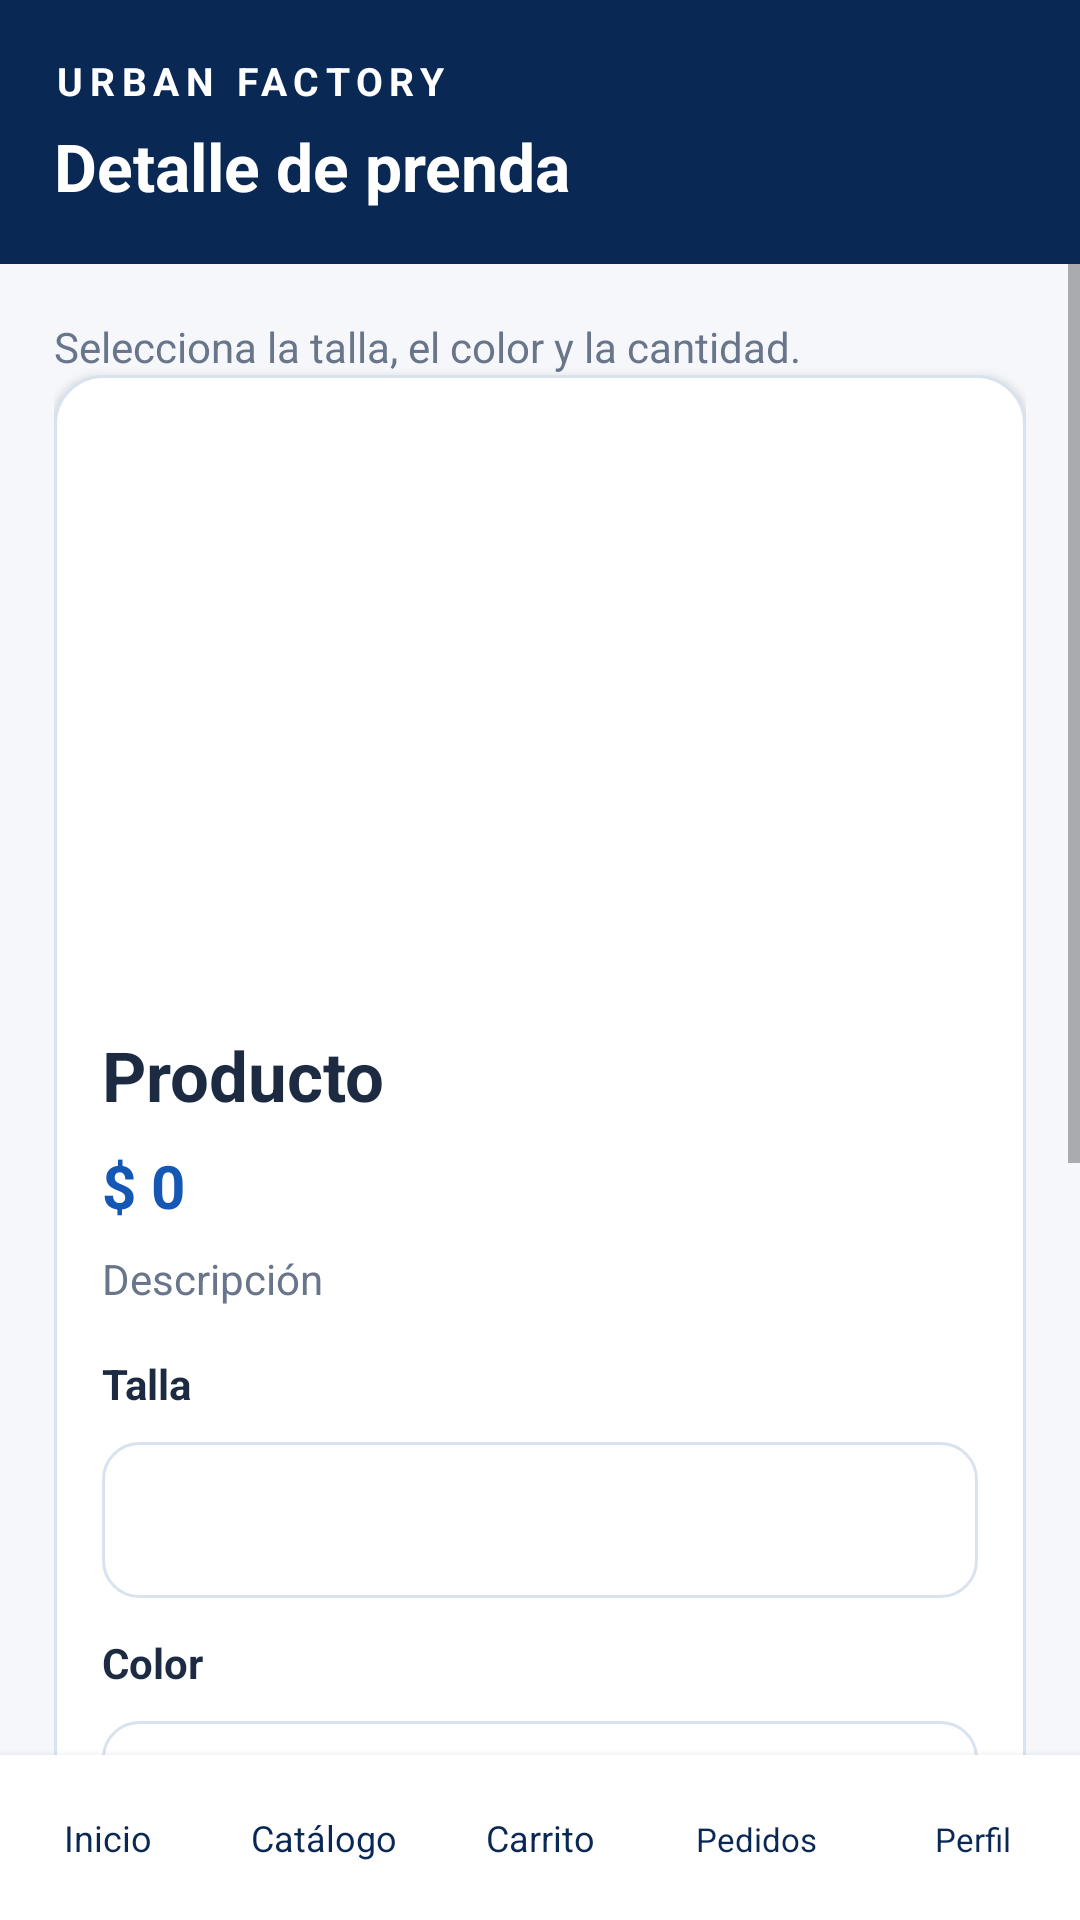

This screen was rendered from an Android layout file. Write that file and the resources it references.
<!-- AndroidManifest.xml: application theme TemaUf -->
<!-- res/layout/com_det_uf.xml -->
<?xml version="1.0" encoding="utf-8"?>
<LinearLayout
    xmlns:android="http://schemas.android.com/apk/res/android"
    android:layout_width="match_parent"
    android:layout_height="match_parent"
    android:orientation="vertical"
    android:background="@color/fondo_uf">

 <LinearLayout
     android:layout_width="match_parent"
     android:layout_height="wrap_content"
     android:orientation="vertical"
     android:background="@color/azul_osc_uf"
     android:padding="18dp">

  <TextView
      android:layout_width="match_parent"
      android:layout_height="wrap_content"
      android:text="@string/marca_uf"
      android:textColor="@color/blanco_uf"
      android:textSize="13sp"
      android:textStyle="bold"
      android:letterSpacing="0.17" />

  <TextView
      android:layout_width="match_parent"
      android:layout_height="wrap_content"
      android:layout_marginTop="5dp"
      android:text="@string/detalle_prenda_uf"
      android:textColor="@color/blanco_uf"
      android:textSize="22sp"
      android:textStyle="bold" />

 </LinearLayout>

 <ScrollView
     android:layout_width="match_parent"
     android:layout_height="0dp"
     android:layout_weight="1"
     android:fillViewport="true">

  <LinearLayout
      android:layout_width="match_parent"
      android:layout_height="wrap_content"
      android:orientation="vertical"
      android:padding="18dp">

   <TextView
       android:layout_width="match_parent"
       android:layout_height="wrap_content"
       android:layout_marginTop="0dp"
       android:text="@string/seleccion_prenda_uf"
       android:textSize="14sp"
       android:textColor="@color/gris_uf"
       android:lineSpacingExtra="3dp" />

   <LinearLayout
       style="@style/TarjUf"
       android:orientation="vertical">

    <ImageView
        android:id="@+id/img_prod"
        android:layout_width="match_parent"
        android:layout_height="180dp"
        android:layout_marginTop="8dp"
        android:src="@drawable/img_jean_uf"
        android:contentDescription="@string/imagen_producto_uf"
        android:scaleType="fitCenter" />

    <TextView
        android:id="@+id/txt_nom"
        android:layout_width="match_parent"
        android:layout_height="wrap_content"
        android:layout_marginTop="14dp"
        android:text="@string/producto_uf"
        android:textSize="23sp"
        android:textColor="@color/texto_uf"
        android:textStyle="bold"
        android:lineSpacingExtra="3dp" />

    <TextView
        android:id="@+id/txt_pre"
        android:layout_width="match_parent"
        android:layout_height="wrap_content"
        android:layout_marginTop="8dp"
        android:text="@string/venta_cero_uf"
        android:textSize="20sp"
        android:textColor="@color/azul_uf"
        android:textStyle="bold"
        android:lineSpacingExtra="3dp" />

    <TextView
        android:id="@+id/txt_des"
        android:layout_width="match_parent"
        android:layout_height="wrap_content"
        android:layout_marginTop="8dp"
        android:text="@string/descripcion_producto_uf"
        android:textSize="14sp"
        android:textColor="@color/gris_uf"
        android:lineSpacingExtra="3dp" />

    <TextView
        android:layout_width="match_parent"
        android:layout_height="wrap_content"
        android:layout_marginTop="16dp"
        android:text="@string/talla_uf"
        android:textSize="14sp"
        android:textColor="@color/texto_uf"
        android:textStyle="bold"
        android:lineSpacingExtra="3dp" />

    <Spinner
        android:id="@+id/sp_tal"
        android:layout_width="match_parent"
        android:layout_height="52dp"
        android:layout_marginTop="10dp"
        android:background="@drawable/campo_uf"
        android:padding="12dp" />

    <TextView
        android:layout_width="match_parent"
        android:layout_height="wrap_content"
        android:layout_marginTop="12dp"
        android:text="@string/color_uf"
        android:textSize="14sp"
        android:textColor="@color/texto_uf"
        android:textStyle="bold"
        android:lineSpacingExtra="3dp" />

    <Spinner
        android:id="@+id/sp_col"
        android:layout_width="match_parent"
        android:layout_height="52dp"
        android:layout_marginTop="10dp"
        android:background="@drawable/campo_uf"
        android:padding="12dp" />

    <TextView
        android:layout_width="match_parent"
        android:layout_height="wrap_content"
        android:layout_marginTop="12dp"
        android:text="@string/cantidad_uf"
        android:textSize="14sp"
        android:textColor="@color/texto_uf"
        android:textStyle="bold"
        android:lineSpacingExtra="3dp" />

    <EditText
        android:id="@+id/edt_can"
        style="@style/CampoUf"
        android:layout_marginTop="6dp"
        android:hint="@string/uno_uf"
        android:inputType="number"
        android:importantForAutofill="no" />

    <TextView
        android:id="@+id/txt_sto"
        android:layout_width="match_parent"
        android:layout_height="wrap_content"
        android:layout_marginTop="10dp"
        android:text="@string/disponibilidad_uf"
        android:textSize="13sp"
        android:textColor="@color/verde_uf"
        android:lineSpacingExtra="3dp" />

    <Button
        android:id="@+id/btn_agr"
        style="@style/BotonUf"
        android:layout_marginTop="10dp"
        android:text="@string/agregar_carrito_uf" />

   </LinearLayout>

   <Button
       android:id="@+id/btn_vol"
       style="@style/BotonBorUf"
       android:layout_marginTop="10dp"
       android:text="@string/volver_catalogo_uf" />

  </LinearLayout>

 </ScrollView>

 <include layout="@layout/barra_com_uf" />

</LinearLayout>
<!-- res/layout/barra_com_uf.xml (included above) -->
<?xml version="1.0" encoding="utf-8"?>
<LinearLayout
    xmlns:android="http://schemas.android.com/apk/res/android"
    android:layout_width="match_parent"
    android:layout_height="wrap_content"
    android:orientation="horizontal"
    android:background="@color/blanco_uf"
    android:elevation="5dp">

    <Button
        android:id="@+id/ir_ini"
        android:layout_width="0dp"
        android:layout_height="55dp"
        android:layout_weight="1"
        android:background="@android:color/transparent"
        android:text="@string/inicio_uf"
        android:textAllCaps="false"
        android:textSize="12sp"
        android:textColor="@color/azul_osc_uf"
        android:padding="0dp" />

    <Button
        android:id="@+id/ir_cat"
        android:layout_width="0dp"
        android:layout_height="55dp"
        android:layout_weight="1"
        android:background="@android:color/transparent"
        android:text="@string/catalogo_uf"
        android:textAllCaps="false"
        android:textSize="12sp"
        android:textColor="@color/azul_osc_uf"
        android:padding="0dp" />

    <Button
        android:id="@+id/ir_car"
        android:layout_width="0dp"
        android:layout_height="55dp"
        android:layout_weight="1"
        android:background="@android:color/transparent"
        android:text="@string/carrito_uf"
        android:textAllCaps="false"
        android:textSize="12sp"
        android:textColor="@color/azul_osc_uf"
        android:padding="0dp" />

    <Button android:id="@+id/ir_ped" android:layout_width="0dp"
        android:layout_height="55dp" android:layout_weight="1"
        android:background="@android:color/transparent" android:text="@string/navegar_pedidos_uf"
        android:textAllCaps="false" android:textSize="11sp"
        android:textColor="@color/azul_osc_uf" android:padding="0dp" />
    <Button android:id="@+id/ir_per" android:layout_width="0dp"
        android:layout_height="55dp" android:layout_weight="1"
        android:background="@android:color/transparent" android:text="@string/navegar_perfil_uf"
        android:textAllCaps="false" android:textSize="11sp"
        android:textColor="@color/azul_osc_uf" android:padding="0dp" />
</LinearLayout>
<!-- resources referenced by this layout -->
<resources>
  <color name="azul_osc_uf">#0A2854</color>
  <color name="azul_uf">#1457B5</color>
  <color name="blanco_uf">#FFFFFF</color>
  <color name="fondo_uf">#F5F7FB</color>
  <color name="gris_uf">#68758A</color>
  <color name="texto_uf">#1D2B42</color>
  <color name="verde_uf">#198754</color>
  <!-- drawable campo_uf (drawable) -->
  <?xml version="1.0" encoding="utf-8"?>
  <shape xmlns:android="http://schemas.android.com/apk/res/android" android:shape="rectangle">
   <solid android:color="@color/blanco_uf"/><corners android:radius="12dp"/><stroke android:width="1dp" android:color="@color/borde_uf"/>
  </shape>
  <string name="agregar_carrito_uf">Agregar al carrito</string>
  <string name="cantidad_uf">Cantidad</string>
  <string name="carrito_uf">Carrito</string>
  <string name="catalogo_uf">Catálogo</string>
  <string name="color_uf">Color</string>
  <string name="descripcion_producto_uf">Descripción</string>
  <string name="detalle_prenda_uf">Detalle de prenda</string>
  <string name="disponibilidad_uf">Disponibilidad</string>
  <string name="imagen_producto_uf">Imagen de producto</string>
  <string name="inicio_uf">Inicio</string>
  <string name="marca_uf">URBAN FACTORY</string>
  <string name="navegar_pedidos_uf">Pedidos</string>
  <string name="navegar_perfil_uf">Perfil</string>
  <string name="producto_uf">Producto</string>
  <string name="seleccion_prenda_uf">Selecciona la talla, el color y la cantidad.</string>
  <string name="talla_uf">Talla</string>
  <string name="uno_uf">1</string>
  <string name="venta_cero_uf">$ 0</string>
  <string name="volver_catalogo_uf">Volver al catálogo</string>
  <style name="BotonBorUf" parent="BotonUf">
      <item name="android:background">@drawable/boton_bor_uf</item><item name="android:textColor">@color/azul_uf</item>
    </style>
  <style name="BotonUf">
      <item name="android:layout_width">match_parent</item><item name="android:layout_height">52dp</item>
      <item name="android:background">@drawable/boton_uf</item><item name="android:textColor">@color/blanco_uf</item>
      <item name="android:textAllCaps">false</item><item name="android:textStyle">bold</item><item name="android:textSize">15sp</item>
    </style>
  <style name="CampoUf">
      <item name="android:layout_width">match_parent</item><item name="android:layout_height">52dp</item>
      <item name="android:background">@drawable/campo_uf</item>
      <item name="android:paddingStart">15dp</item><item name="android:paddingEnd">15dp</item>
      <item name="android:textSize">15sp</item><item name="android:singleLine">true</item>
      <item name="android:textColor">@color/texto_uf</item><item name="android:textColorHint">@color/gris_uf</item>
    </style>
  <style name="TarjUf">
      <item name="android:layout_width">match_parent</item><item name="android:layout_height">wrap_content</item>
      <item name="android:background">@drawable/tarjeta_uf</item><item name="android:padding">16dp</item>
      <item name="android:layout_marginBottom">12dp</item>
      <item name="android:elevation">2dp</item>
    </style>
  <color name="borde_uf">#D9E2EF</color>
  <!-- drawable boton_bor_uf (drawable) -->
  <?xml version="1.0" encoding="utf-8"?>
  <shape xmlns:android="http://schemas.android.com/apk/res/android" android:shape="rectangle">
   <solid android:color="@color/blanco_uf"/><corners android:radius="12dp"/><stroke android:width="1dp" android:color="@color/azul_uf"/>
  </shape>
  <!-- drawable boton_uf (drawable) -->
  <?xml version="1.0" encoding="utf-8"?>
  <shape xmlns:android="http://schemas.android.com/apk/res/android" android:shape="rectangle">
   <solid android:color="@color/azul_uf"/><corners android:radius="12dp"/>
  </shape>
  <!-- drawable tarjeta_uf (drawable) -->
  <?xml version="1.0" encoding="utf-8"?>
  <shape xmlns:android="http://schemas.android.com/apk/res/android" android:shape="rectangle">
   <solid android:color="@color/blanco_uf"/><corners android:radius="16dp"/><stroke android:width="1dp" android:color="@color/borde_uf"/>
  </shape>
</resources>
